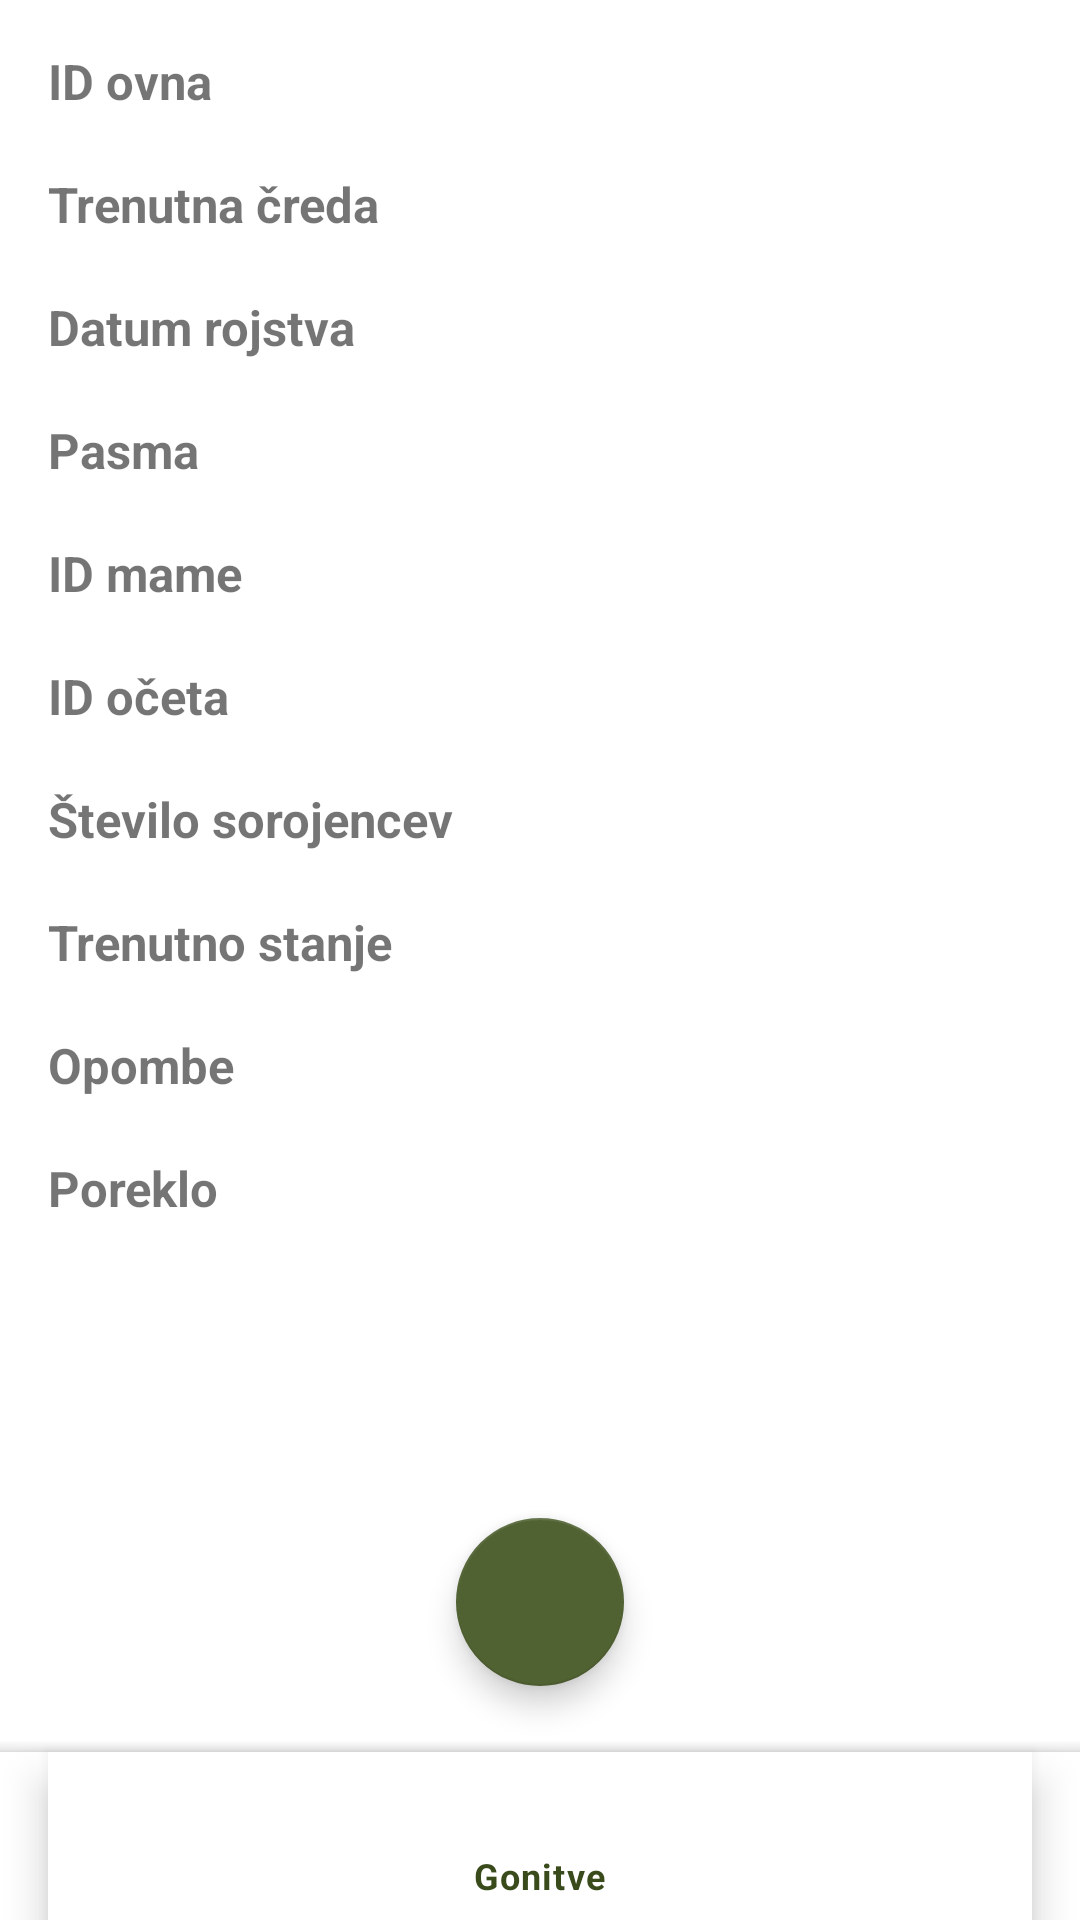

Reconstruct the res/layout file that produces this screen, plus the resources it refers to.
<!-- AndroidManifest.xml: application theme Theme.EShepherd -->
<!-- res/layout/activity_show_oven.xml -->
<?xml version="1.0" encoding="utf-8"?>
<androidx.coordinatorlayout.widget.CoordinatorLayout
    android:layout_width="match_parent"
    android:layout_height="match_parent"
    xmlns:android="http://schemas.android.com/apk/res/android"
    xmlns:tools="http://schemas.android.com/tools"
    xmlns:app="http://schemas.android.com/apk/res-auto"
    tools:context=".ShowOvenActivity"
    tools:ignore="MissingDefaultResource">

    <LinearLayout xmlns:android="http://schemas.android.com/apk/res/android"
        android:layout_width="match_parent"
        android:layout_height="wrap_content"
        android:layout_marginStart="16dp"
        android:layout_marginLeft="16dp"
        android:layout_marginTop="16dp"
        android:layout_marginEnd="16dp"
        android:layout_marginRight="16dp"
        android:layout_marginBottom="16dp"
        android:orientation="vertical">

        <TextView
            android:id="@+id/ovenIDTv"
            android:layout_width="wrap_content"
            android:layout_height="wrap_content"
            android:text="@string/id_ovna"
            android:textSize="8pt"
            android:textStyle="bold" />

        <TextView
            android:id="@+id/OvenID"
            android:layout_width="fill_parent"
            android:layout_height="wrap_content" />

        <TextView
            android:id="@+id/credaIDTv"
            android:layout_width="wrap_content"
            android:layout_height="wrap_content"
            android:text="@string/trenutna_creda"
            android:textSize="8pt"
            android:textStyle="bold" />

        <TextView
            android:id="@+id/CredaID"
            android:layout_width="fill_parent"
            android:layout_height="match_parent"
            />

        <TextView
            android:id="@+id/DatumRojstvaTv"
            android:layout_width="wrap_content"
            android:layout_height="wrap_content"
            android:text="@string/datum_rojstva"
            android:textSize="8pt"
            android:textStyle="bold" />

        <TextView
            android:id="@+id/DatumRojstva"
            android:layout_width="fill_parent"
            android:layout_height="wrap_content" />

        <TextView
            android:id="@+id/PasmaTv"
            android:layout_width="wrap_content"
            android:layout_height="wrap_content"
            android:text="@string/pasma"
            android:textSize="8pt"
            android:textStyle="bold" />

        <TextView
            android:id="@+id/Pasma"
            android:layout_width="fill_parent"
            android:layout_height="wrap_content" />

        <TextView
            android:id="@+id/mamaIDTv"
            android:layout_width="wrap_content"
            android:layout_height="wrap_content"
            android:text="@string/id_mame"
            android:textSize="8pt"
            android:textStyle="bold" />

        <TextView
            android:id="@+id/mamaID"
            android:layout_width="fill_parent"
            android:layout_height="wrap_content" />

        <TextView
            android:id="@+id/oceIDTv"
            android:layout_width="wrap_content"
            android:layout_height="wrap_content"
            android:text="@string/id_oceta"
            android:textSize="8pt"
            android:textStyle="bold" />

        <TextView
            android:id="@+id/oceID"
            android:layout_width="fill_parent"
            android:layout_height="wrap_content" />

        <TextView
            android:id="@+id/SteviloSorojencevTv"
            android:layout_width="wrap_content"
            android:layout_height="wrap_content"
            android:text="@string/stevilo_sorojencev"
            android:textSize="8pt"
            android:textStyle="bold" />

        <TextView
            android:id="@+id/SteviloSorojencev"
            android:layout_width="fill_parent"
            android:layout_height="wrap_content" />

        <TextView
            android:id="@+id/StanjeTv"
            android:layout_width="wrap_content"
            android:layout_height="wrap_content"
            android:text="@string/trenutno_stanje"
            android:textSize="8pt"
            android:textStyle="bold" />

        <TextView
            android:id="@+id/Stanje"
            android:layout_width="fill_parent"
            android:layout_height="wrap_content" />

        <TextView
            android:id="@+id/OpombeTv"
            android:layout_width="wrap_content"
            android:layout_height="wrap_content"
            android:text="@string/opombe"
            android:textSize="8pt"
            android:textStyle="bold" />

        <TextView
            android:id="@+id/Opombe"
            android:layout_width="fill_parent"
            android:layout_height="wrap_content" />

        <TextView
            android:id="@+id/PorekloTv"
            android:layout_width="wrap_content"
            android:layout_height="wrap_content"
            android:text="@string/poreklo"
            android:textSize="8pt"
            android:textStyle="bold" />

        <TextView
            android:id="@+id/Poreklo"
            android:layout_width="fill_parent"
            android:layout_height="wrap_content" />

    </LinearLayout>

    <com.google.android.material.bottomappbar.BottomAppBar
        android:id="@+id/bottomAppBar"
        app:fabCradleMargin="16dp"
        app:fabCradleVerticalOffset="50dp"
        app:fabCradleRoundedCornerRadius="20dp"
        android:layout_width="match_parent"
        android:layout_height="wrap_content"
        android:layout_gravity="bottom">

        <com.google.android.material.bottomnavigation.BottomNavigationView
            android:id="@+id/bottomNavigationView"
            android:layout_width="match_parent"
            android:layout_height="match_parent"
            android:layout_marginEnd="16dp"
            android:layout_marginRight="13dp"
            app:menu="@menu/bottom_nav_menu_ovni"/>

    </com.google.android.material.bottomappbar.BottomAppBar>

    <com.google.android.material.floatingactionbutton.FloatingActionButton
        android:id="@+id/fab"
        android:layout_width="wrap_content"
        android:layout_height="wrap_content"
        android:src="@drawable/edit_icon"
        app:layout_anchor="@id/bottomAppBar"/>

</androidx.coordinatorlayout.widget.CoordinatorLayout>
<!-- resources referenced by this layout -->
<resources>
  <string name="datum_rojstva">Datum rojstva</string>
  <string name="id_mame">ID mame</string>
  <string name="id_oceta">ID očeta</string>
  <string name="id_ovna">ID ovna</string>
  <string name="opombe">Opombe</string>
  <string name="pasma">Pasma</string>
  <string name="poreklo">Poreklo</string>
  <string name="stevilo_sorojencev">Število sorojencev</string>
  <string name="trenutna_creda">Trenutna čreda</string>
  <string name="trenutno_stanje">Trenutno stanje</string>
  <style name="Theme.EShepherd" parent="Theme.MaterialComponents.DayNight.DarkActionBar">
          
          <item name="colorPrimary">@color/dark_olive_green</item>
          <item name="colorPrimaryVariant">@color/lighter_olive_green</item>
          <item name="colorOnPrimary">@color/white</item>
          
          <item name="colorSecondary">@color/lighter_olive_green</item>
          <item name="colorSecondaryVariant">@color/light_olive_green</item>
          <item name="colorOnSecondary">@color/black</item>
          
          <item name="android:statusBarColor" tools:targetApi="l">?attr/colorPrimaryVariant</item>
          
      </style>
  <color name="dark_olive_green">#394A1B</color>
  <color name="lighter_olive_green">#506132</color>
  <color name="white">#FFFFFFFF</color>
  <color name="light_olive_green">#728157</color>
  <color name="black">#FF000000</color>
</resources>
